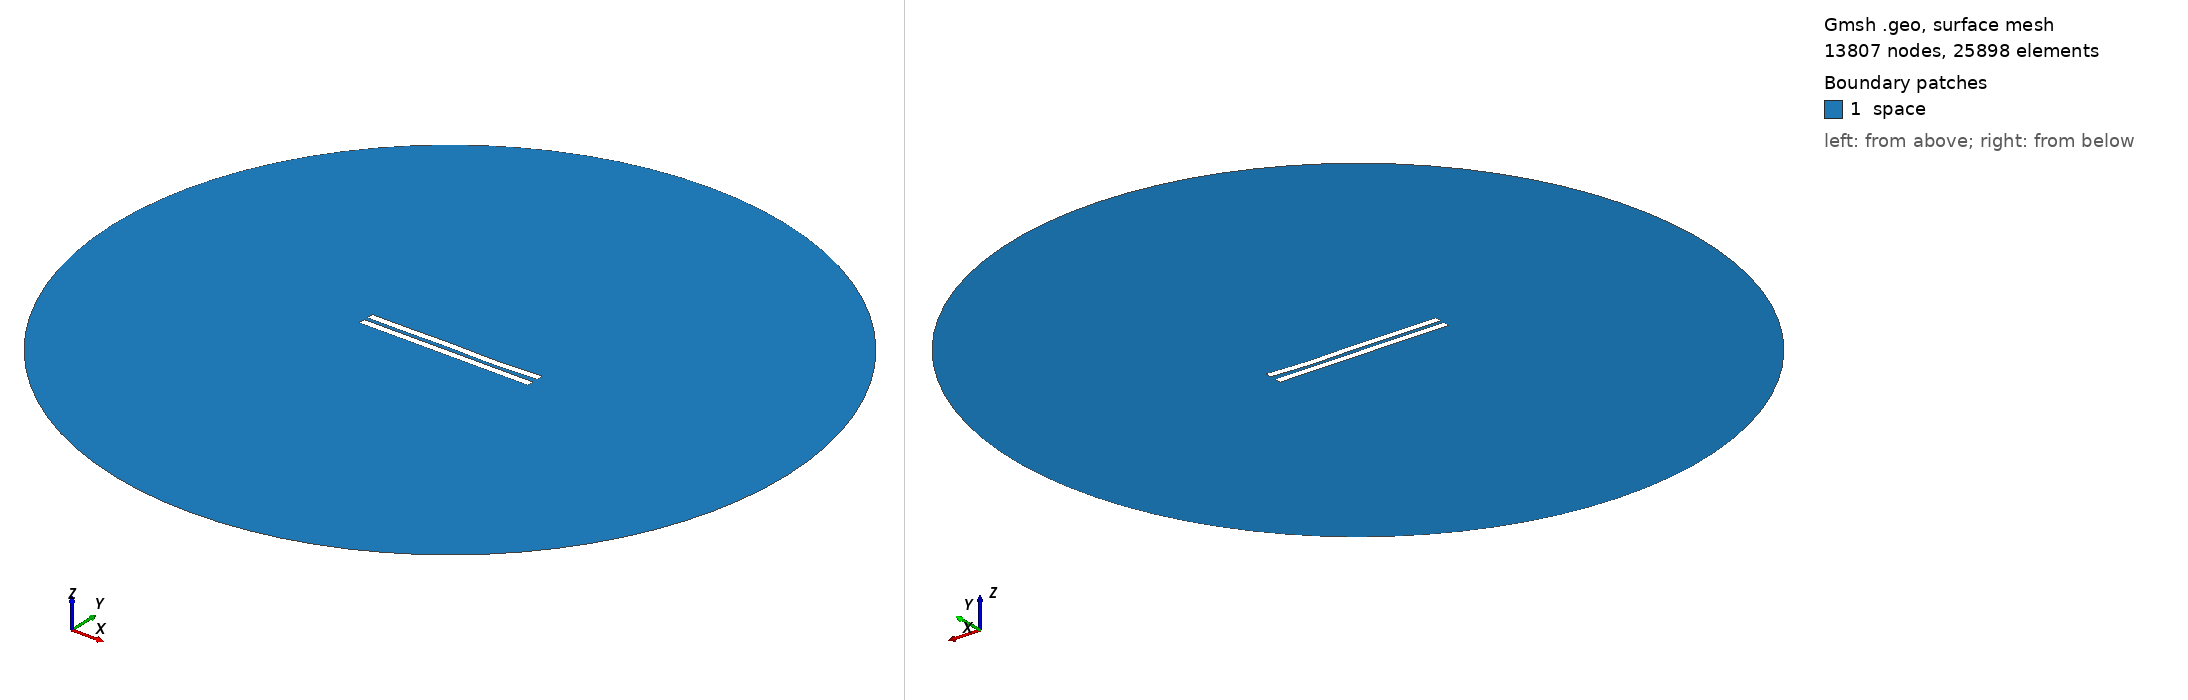

Gmsh geometry script, surface-meshed: 13807 nodes, 25898 surface elements. Boundary patches (legend numbers): 1 space. Left view from above one corner, right view from below the opposite corner. Legend entries are the model's physical surfaces. The drawing asked Gmsh for element sizes between 1% and 20% of the model's largest extent; the script's own settings can give other sizes.

=== 3046.geo (drawn) ===
//---------------------------------------
// Geometry kernel
//---------------------------------------

SetFactory("OpenCASCADE");



//---------------------------------------
// Parameters of the geometry
//---------------------------------------

// Overetch of the upper plate
overetch = 0.0;

// Distance between the plates
distance = 2.5;

// Discretization over the x axis (for the deformation)
nx = 50; 

// Length of the plate
L = 100 - overetch; 

// Number of modes
n = 4; 

// 1st mode coefficient
coeff(1) = 0.15;
beta(1) = 0.596864 * 3.1415926535 / L;

// 2nd mode coefficient
coeff(2) = -0.075;
beta(2) = 1.49418 * 3.1415926535 / L;

// 3rd mode coefficient
coeff(3) = 0.15;
beta(3) = 2.50025 * 3.1415926535 / L;

// 4th mode coefficient
coeff(4) = -0.15;
beta(4) = 3.49999 * 3.1415926535 / L;



//---------------------------------------
// Upper plate (deformed rectangle)
//---------------------------------------

// Coordiantes of the upper plate
xmin = -50;
xmax = 50 - overetch;

// Height of the upper plate
yheight = 4 - 2 * overetch;

// Indexes of the points
UpperID[] = {};
LowerID[] = {};
LeftID[] = {};
RightID[] = {};

// Point index
p = 1;

// Horizontal edges
For i In {1:nx}
    x = xmin + (i-1)*(xmax - xmin)/(nx-1);

    y_bottom = distance / 2 + overetch;
    For j In {1:n}
        C = (Cosh(beta(j)*L) + Cos(beta(j)*L)) / (Sinh(beta(j)*L) + Sin(beta(j)*L));
        y_bottom  = y_bottom + coeff(j) * (Cosh(beta(j)*(x+50)) - Cos(beta(j)*(x+50)) - C * (Sinh(beta(j)*(x+50)) - Sin(beta(j)*(x+50))));
    EndFor

    y_top = y_bottom + yheight;

    Point(p) = {x, y_top, 0, 1.0};
    UpperID[i] = p;
    p = p + 1;

    Point(p) = {x, y_bottom, 0, 1.0};
    LowerID[i] = p;
    p = p + 1;
EndFor

// Create point lists
UpperPts[] = {}; LowerPts[] = {};
For i In {1:nx}
  UpperPts[] += {UpperID[i]};
  LowerPts[] += {LowerID[i]};
EndFor

// Build splines
Spline(1) = {UpperPts[]};
Spline(2) = {LowerPts[]};
Line(3) = {LowerPts[nx-1], UpperPts[nx-1]};
Line(4) = {LowerPts[0], UpperPts[0]};

// Build the plane surface
Curve Loop(1) = {2, 3, -1, -4};
Plane Surface(1) = {1};



//---------------------------------------
// Lower plate (rectangle)
//---------------------------------------

// Vertices
Point(1001) = {-50, -1, 0, 1.0};
Point(1002) = { 50, -1, 0, 1.0};
Point(1003) = { 50,  -5, 0, 1.0};
Point(1004) = {-50,  -5, 0, 1.0};

// Edges
Line(5) = {1001, 1002};
Line(6) = {1002, 1003};
Line(7) = {1003, 1004};
Line(8) = {1004, 1001};

// Plane surface
Line Loop(2) = {5, 6, 7, 8};
Plane Surface(2) = {2}; 



//---------------------------------------
// Outer (fictious) boundary
//---------------------------------------

// Points
Point(1005) = {0, 0, 0};       // Center
Point(1006) = {200, 0, 0};     // Start point
Point(1007) = {0, 200, 0};     // 90 degrees
Point(1008) = {-200, 0, 0};    // 180 degrees
Point(1009) = {0, -200, 0};    // 270 degrees

// Circle arcs (each needs start, center, end)
Circle(9) = {1006, 1005, 1007};
Circle(10) = {1007, 1005, 1008};
Circle(11) = {1008, 1005, 1009};
Circle(12) = {1009, 1005, 1006};

// Plane surface for the entire domain
Curve Loop(3) = {9, 10, 11, 12};
Surface(3) = {3};

// Subtract the plates from the whole domain to obtain the actual domain where we want to solve the equations
BooleanDifference{ Surface{3}; Delete; }{ Surface{1}; Surface{2}; Delete; }




//---------------------------------------
// Transfinite Lines/Curves
//---------------------------------------

// Set the number of points on the boundaries
r = 7;

// Plates
Transfinite Curve {1, 2} = 50*r Using Progression 1;
Transfinite Curve {3, 4} = 2*r Using Progression 1;
Transfinite Line {5, 7} = 50*r Using Progression 1;
Transfinite Line {6, 8} = 2*r Using Progression 1;

// Outer boundary
Transfinite Line {9, 10, 11, 12} = 20 Using Progression 1;



//---------------------------------------
// Physical groups
//---------------------------------------                

// Physical curves (boundaries)
Physical Line("force_segment", 10) = {2};
Physical Line("upper_plate", 11) = {1, 3, 4};
Physical Line("lower_plate", 12) = {5, 6, 7, 8};
Physical Line("boundary", 20) = {9, 10, 11, 12};

// Physical Surfaces
Physical Surface("space", 30) = {3};



//---------------------------------------
// 6. Generate the Mesh
//---------------------------------------

// 2D mesh generation
Mesh 2;
